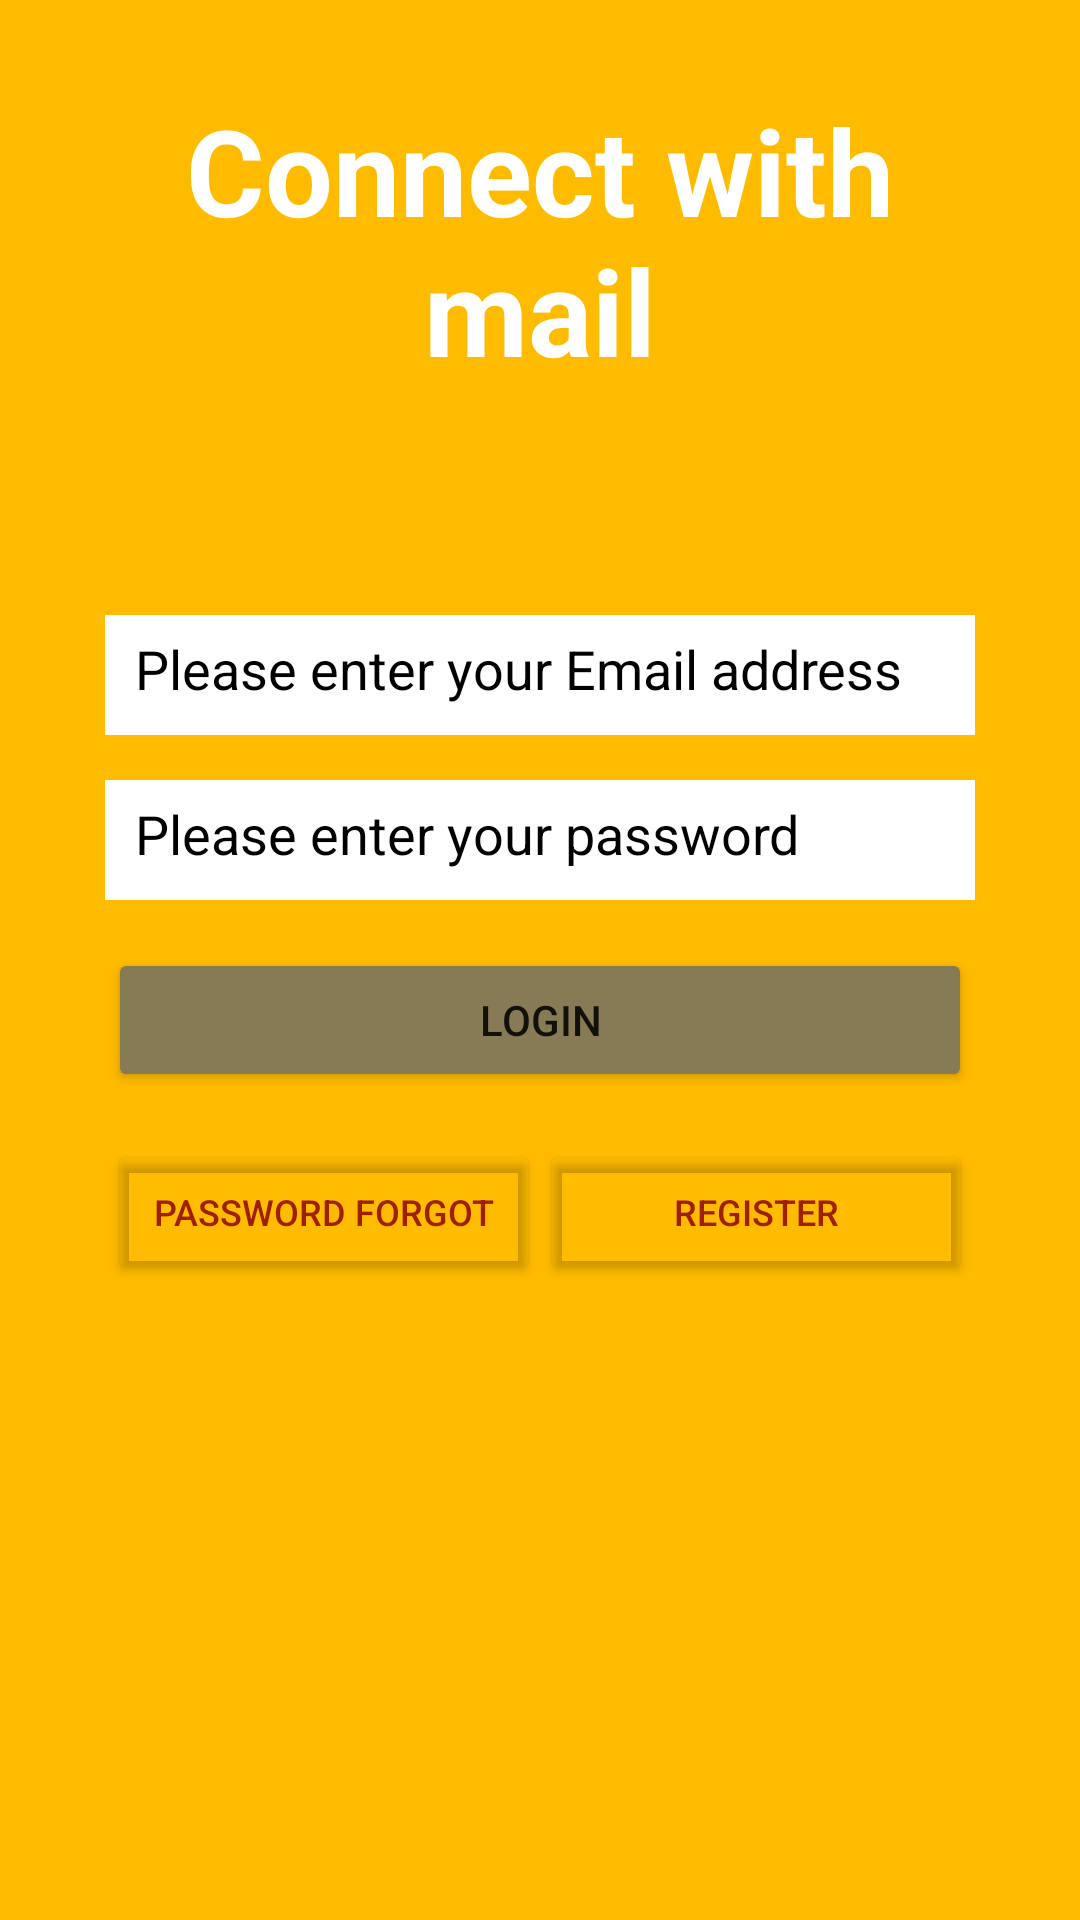

Produce the Android XML layout that renders to this screen, including the resource entries it uses.
<!-- AndroidManifest.xml: application theme Theme.Go4Lunch.Personalize -->
<!-- res/layout/mail_connection_interface.xml -->
<?xml version="1.0" encoding="utf-8"?>
<androidx.constraintlayout.widget.ConstraintLayout xmlns:android="http://schemas.android.com/apk/res/android"
    xmlns:app="http://schemas.android.com/apk/res-auto"
    android:layout_width="match_parent"
    android:layout_height="wrap_content"
    android:background="@color/orange"
    android:padding="20dp">

    <TextView
        android:id="@+id/tv_connection_mail_registration"
        android:layout_width="wrap_content"
        android:layout_height="wrap_content"
        android:text="@string/connect_with_mail"
        android:textSize="40sp"
        android:textAlignment="center"
        android:layout_marginTop="10dp"
        app:layout_constraintEnd_toEndOf="parent"
        app:layout_constraintStart_toStartOf="parent"
        app:layout_constraintTop_toTopOf="parent"
        android:textColor="@color/white"
        android:textStyle="bold"/>

    <ImageView
        android:id="@+id/iv_connection_mail_image"
        android:layout_width="50dp"
        android:layout_height="50dp"
        android:src="@drawable/fui_ic_mail_white_24dp"
        app:layout_constraintEnd_toEndOf="parent"
        app:layout_constraintStart_toStartOf="parent"
        app:layout_constraintTop_toBottomOf="@id/tv_connection_mail_registration"
        android:layout_margin="10dp"/>

    <EditText
        android:id="@+id/et_connection_mail_email"
        android:layout_width="match_parent"
        android:layout_height="40dp"
        android:layout_margin="15dp"
        android:background="@color/white"
        android:textColor="@color/brown"
        android:hint="@string/email_address"
        android:textColorHint="@color/black"
        android:padding="10dp"
        app:layout_constraintEnd_toEndOf="parent"
        app:layout_constraintStart_toStartOf="parent"
        app:layout_constraintTop_toBottomOf="@id/iv_connection_mail_image"
        android:autofillHints="@string/email_address"
        android:inputType="textEmailAddress" />

    <EditText
        android:id="@+id/et_connection_mail_password"
        android:layout_width="match_parent"
        android:layout_height="40dp"
        android:layout_margin="15dp"
        android:padding="10dp"
        android:background="@color/white"
        android:textColor="@color/brown"
        android:hint="@string/password"
        android:textColorHint="@color/black"
        app:layout_constraintEnd_toEndOf="parent"
        app:layout_constraintStart_toStartOf="parent"
        app:layout_constraintTop_toBottomOf="@id/et_connection_mail_email"
        android:autofillHints="@string/password"
        android:inputType="textPassword" />

    <Button
        android:id="@+id/bt_connection_mail_validate"
        android:layout_width="match_parent"
        android:layout_height="wrap_content"
        android:layout_marginStart="16dp"
        android:layout_marginTop="16dp"
        android:layout_marginEnd="16dp"
        android:text="@string/login"
        app:backgroundTint="@color/brown"
        app:layout_constraintEnd_toEndOf="parent"
        app:layout_constraintStart_toStartOf="parent"
        app:layout_constraintTop_toBottomOf="@id/et_connection_mail_password" />

    <Button
        android:id="@+id/bt_connection_mail_forgot"
        android:layout_width="0dp"
        android:layout_height="wrap_content"
        android:layout_marginTop="16dp"
        android:text="@string/password_forgot"
        android:textColor="@color/red"
        android:textSize="12sp"
        app:backgroundTint="#00FFFFFF"
        app:layout_constraintEnd_toStartOf="@id/bt_connection_mail_new"
        app:layout_constraintStart_toStartOf="@+id/bt_connection_mail_validate"
        app:layout_constraintTop_toBottomOf="@id/bt_connection_mail_validate" />

    <Button
        android:id="@+id/bt_connection_mail_new"
        android:layout_width="0dp"
        android:layout_height="wrap_content"
        android:layout_marginTop="16dp"
        android:text="@string/register"
        android:textColor="@color/red"
        android:textSize="12sp"
        app:backgroundTint="#00FFFFFF"
        app:layout_constraintEnd_toEndOf="@+id/bt_connection_mail_validate"
        app:layout_constraintStart_toEndOf="@id/bt_connection_mail_forgot"
        app:layout_constraintTop_toBottomOf="@id/bt_connection_mail_validate" />



</androidx.constraintlayout.widget.ConstraintLayout>
<!-- resources referenced by this layout -->
<resources>
  <color name="black">#FF000000</color>
  <color name="brown">#FF867B55</color>
  <color name="orange">#ffffbb00</color>
  <color name="red">#ff9f2000</color>
  <color name="white">#FFFFFFFF</color>
  <string name="connect_with_mail">Connect with mail</string>
  <string name="email_address">Please enter your Email address</string>
  <string name="login" translatable="false">Login</string>
  <string name="password">Please enter your password</string>
  <string name="password_forgot">Password forgot</string>
  <string name="register">Register</string>
  <style name="Theme.Go4Lunch.Personalize" parent="Theme.MaterialComponents.DayNight.DarkActionBar">
          <item name="colorPrimary">@color/orange</item>
          <item name="colorPrimaryVariant">@color/dark_orange</item>
          <item name="colorOnPrimary">@color/red</item>
  
          <item name="colorSecondary">@color/orange</item>
          <item name="colorSecondaryVariant">@color/dark_orange</item>
          <item name="colorOnSecondary">@color/black</item>
  
          <item name="android:statusBarColor" tools:targetApi="l">?attr/colorPrimaryVariant</item>
  
      </style>
  <color name="dark_orange">#ffda9800</color>
</resources>
